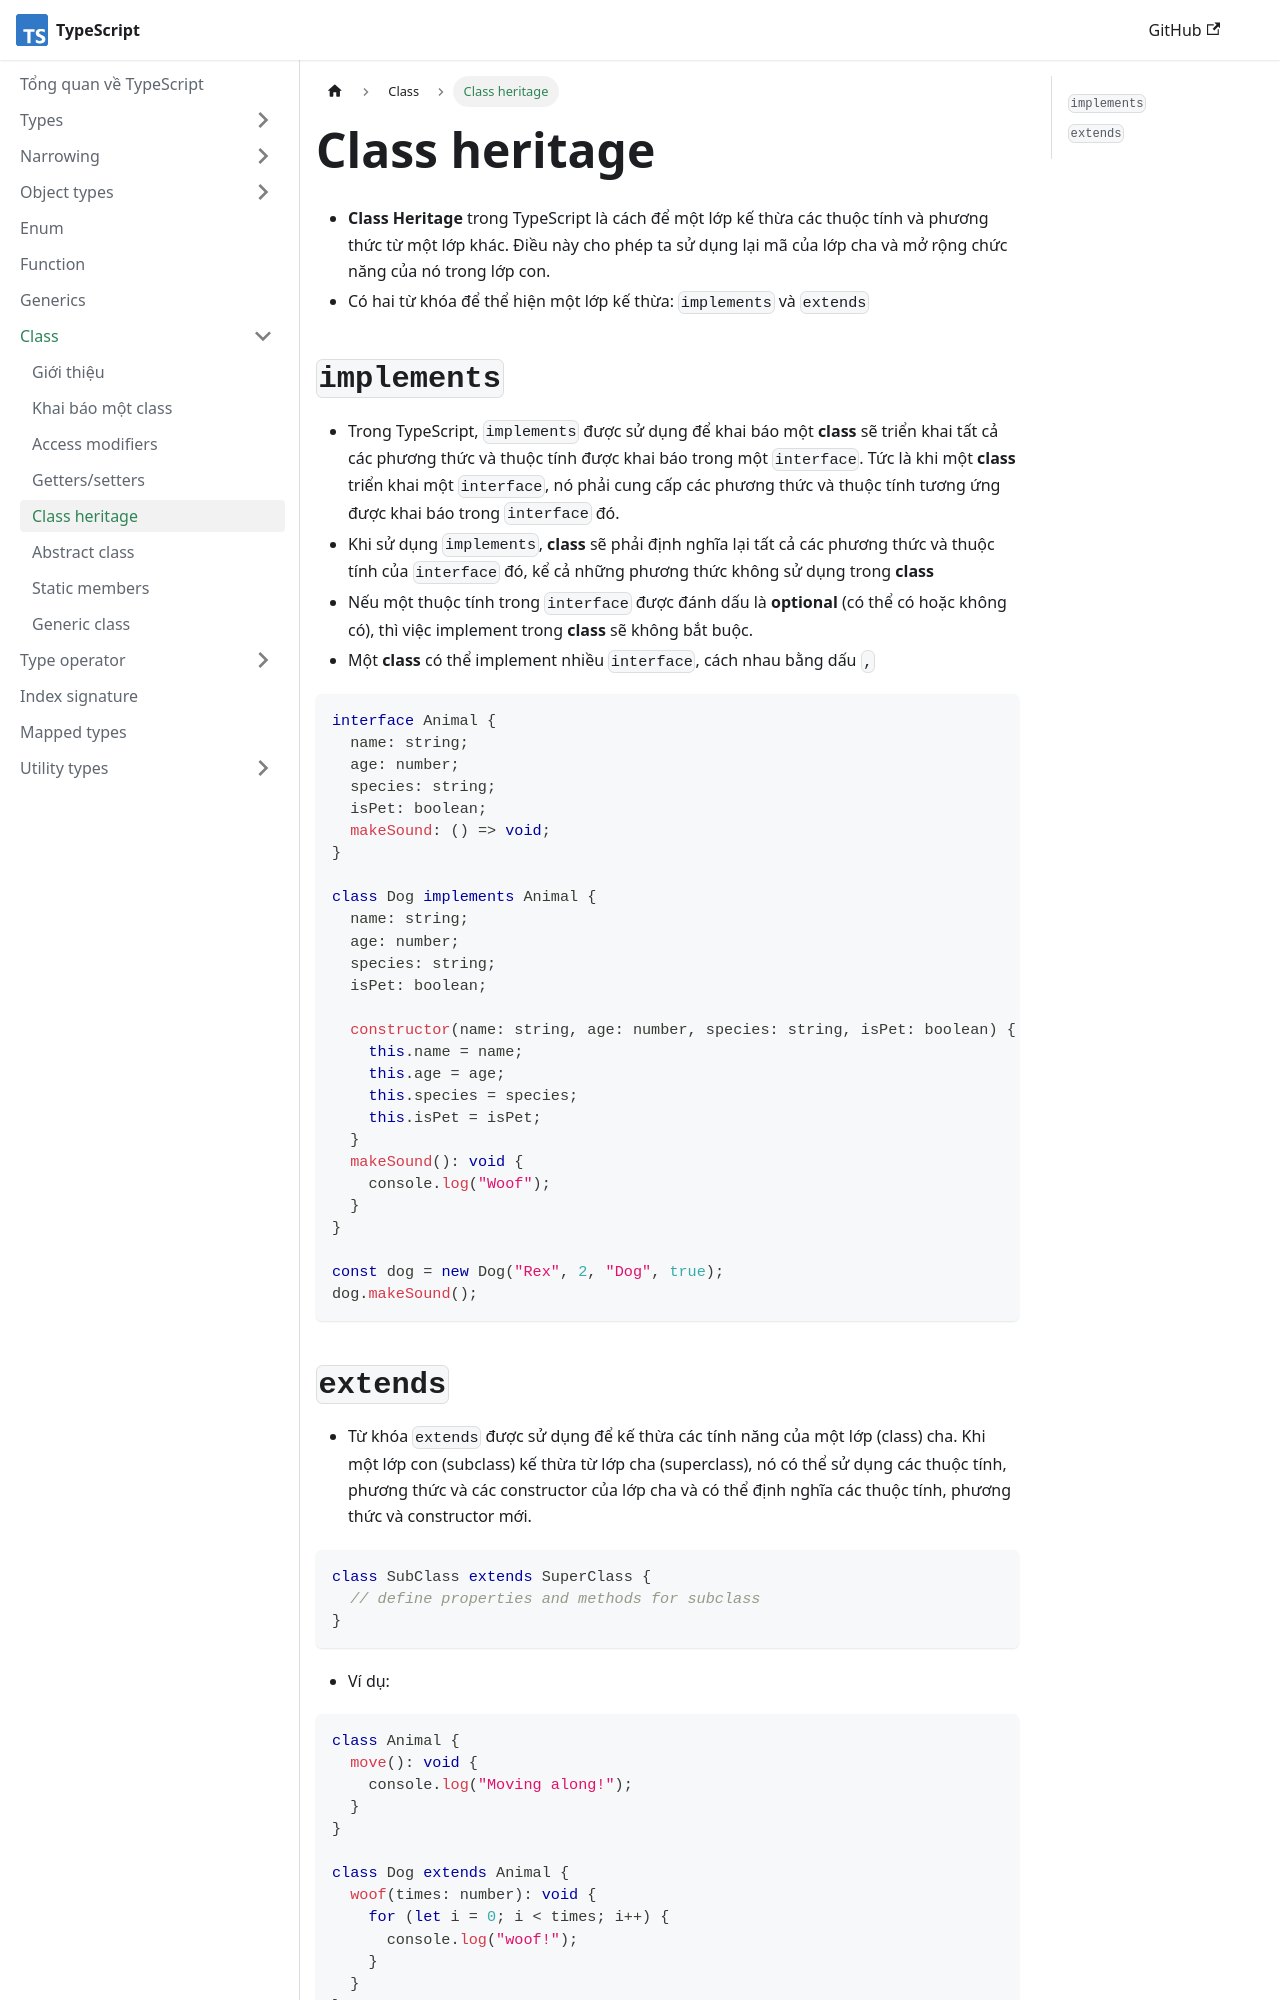

repository: nmc-docs/typescript · page: class/class-heritage/index.html · generator: docusaurus

---
sidebar_position: 5
---

# Class heritage

- **Class Heritage** trong TypeScript là cách để một lớp kế thừa các thuộc tính và phương thức từ một lớp khác. Điều này cho phép ta sử dụng lại mã của lớp cha và mở rộng chức năng của nó trong lớp con.
- Có hai từ khóa để thể hiện một lớp kế thừa: `implements` và `extends`

## `implements`

- Trong TypeScript, `implements` được sử dụng để khai báo một **class** sẽ triển khai tất cả các phương thức và thuộc tính được khai báo trong một `interface`. Tức là khi một **class** triển khai một `interface`, nó phải cung cấp các phương thức và thuộc tính tương ứng được khai báo trong `interface` đó.
- Khi sử dụng `implements`, **class** sẽ phải định nghĩa lại tất cả các phương thức và thuộc tính của `interface` đó, kể cả những phương thức không sử dụng trong **class**
- Nếu một thuộc tính trong `interface` được đánh dấu là **optional** (có thể có hoặc không có), thì việc implement trong **class** sẽ không bắt buộc.
- Một **class** có thể implement nhiều `interface`, cách nhau bằng dấu `,`

```ts
interface Animal {
  name: string;
  age: number;
  species: string;
  isPet: boolean;
  makeSound: () => void;
}

class Dog implements Animal {
  name: string;
  age: number;
  species: string;
  isPet: boolean;

  constructor(name: string, age: number, species: string, isPet: boolean) {
    this.name = name;
    this.age = age;
    this.species = species;
    this.isPet = isPet;
  }
  makeSound(): void {
    console.log("Woof");
  }
}

const dog = new Dog("Rex", 2, "Dog", true);
dog.makeSound();
```
